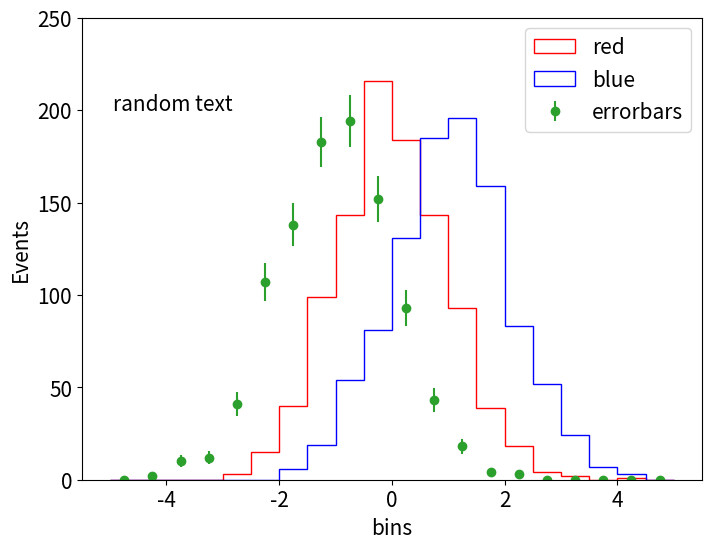
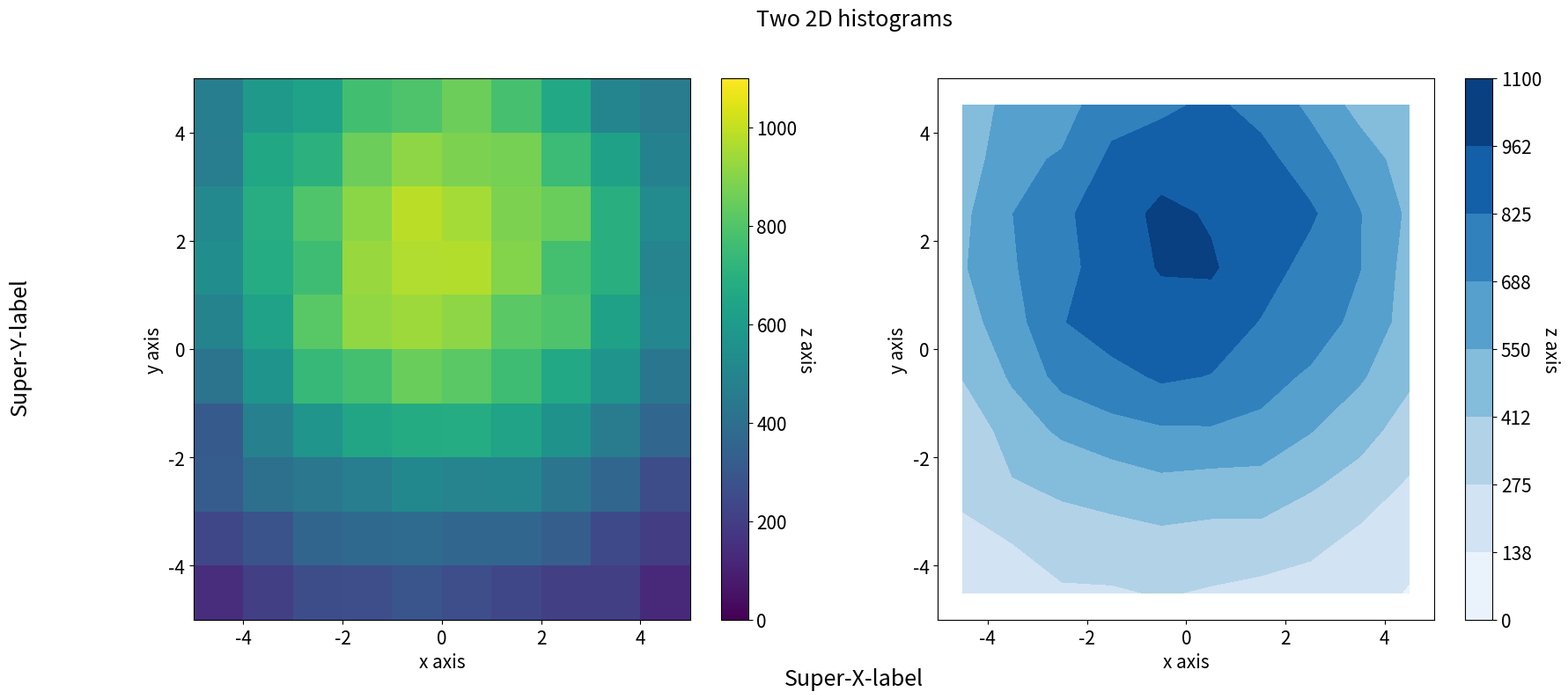

Recreate these plots in Python, in order. (Note: this script raises an exception after producing the figures.)
import matplotlib.pyplot as plt
plt.rcParams.update({'font.size': 15})
import numpy as np
import pandas as pd
from datetime import datetime, timedelta

fig,ax = plt.subplots(figsize=(8,6))
a = np.random.normal(0,1,size=(1000))
b = np.random.normal(1,1,size=(1000))
ax.hist(a,bins=np.linspace(-5,5,21),edgecolor='red',histtype = 'step',fill=None,label='red');
ax.hist(b,bins=np.linspace(-5,5,21),edgecolor='blue',histtype = 'step',fill=None,label='blue');

# histogram with error bars
c = np.random.normal(-1,1,size=(1000))
n,bin_edges = np.histogram(c,20,[-5,5])
bin_centers = bin_edges[:-1] + np.diff(bin_edges) / 2
ax.errorbar(bin_centers,n,yerr=np.sqrt(n), fmt='o',label='errorbars')

# axis ranges
ax.set_ylim([0,250])

# Labeling / legend options
ax.set(xlabel='bins', ylabel='Events')
# ax.set_xlabel('bins')
# ax.set_ylabel('Events')
ax.legend();

ax.text(0.05,0.8,'random text',transform=ax.transAxes)

fig,(ax1,ax2) = plt.subplots(1, 2,figsize=(20,8))
fig.suptitle('Two 2D histograms')
fig.supxlabel('Super-X-label')
fig.supylabel('Super-Y-label')
vmin,vmax = 0,1100
c = np.random.normal(0,4,size=(100000))
d = np.random.normal(2,4,size=(100000))

# Left axis: colorbar
hist_2d = ax1.hist2d(c,d,bins=[10,10],range=((-5,5),(-5,5)),vmin=0,vmax=1100)
fig.colorbar(hist_2d[3],ax=ax1).set_label('z axis',rotation=270,labelpad=15)
ax1.set(xlabel='x axis',ylabel='y axis');

# Right axis: contourf
x_centers = hist_2d[1][:-1] + np.diff(hist_2d[1] / 2)
y_centers = hist_2d[2][:-1] + np.diff(hist_2d[2] / 2)
X,Y = np.meshgrid(x_centers,y_centers)
levels = np.linspace(vmin, vmax, 9)
# Watch out -- you need SwapAxes for some reason!
my_contour = ax2.contourf(X,Y,np.swapaxes(hist_2d[0],0,1),cmap='Blues',vmin=vmin,vmax=vmax,levels=levels)
ax2.set(xlabel='x axis',ylabel='y axis');
ax2.set_xlim([-5,5])
ax2.set_ylim([-5,5])
fig.colorbar(my_contour).set_label('z axis', rotation=270,labelpad=15)

tm = datetime.now()
#tm += datetime.timedelta(minutes=5)
start_of_day = tm - timedelta(hours=tm.hour,
                              minutes=tm.minute,
                              seconds=tm.second,
                              microseconds=tm.microsecond)
start_of_day

# Generate a date range, with 15-minute intervals
datelist = pd.date_range(start_of_day, periods=100, freq='15T').tolist()

fig,ax = plt.subplots(figsize=(12,6))
x = np.arange(100)/8
ax.plot(datelist,np.sin(x)+0.2*np.random.random(len(x))+x/5)

# Set the number of ticks explicitly
#from matplotlib.ticker import MaxNLocator
#ax.xaxis.set_major_locator(MaxNLocator(10))

# Set tick locations to round date values
import matplotlib.dates as mdates
ax.xaxis.set_major_locator(mdates.HourLocator(interval=2))

# Format the date
from matplotlib.dates import DateFormatter
date_form = DateFormatter("%m/%d %H:%M")
ax.xaxis.set_major_formatter(date_form)

# Put a slant to make sure the dates are readable
fig.autofmt_xdate()
